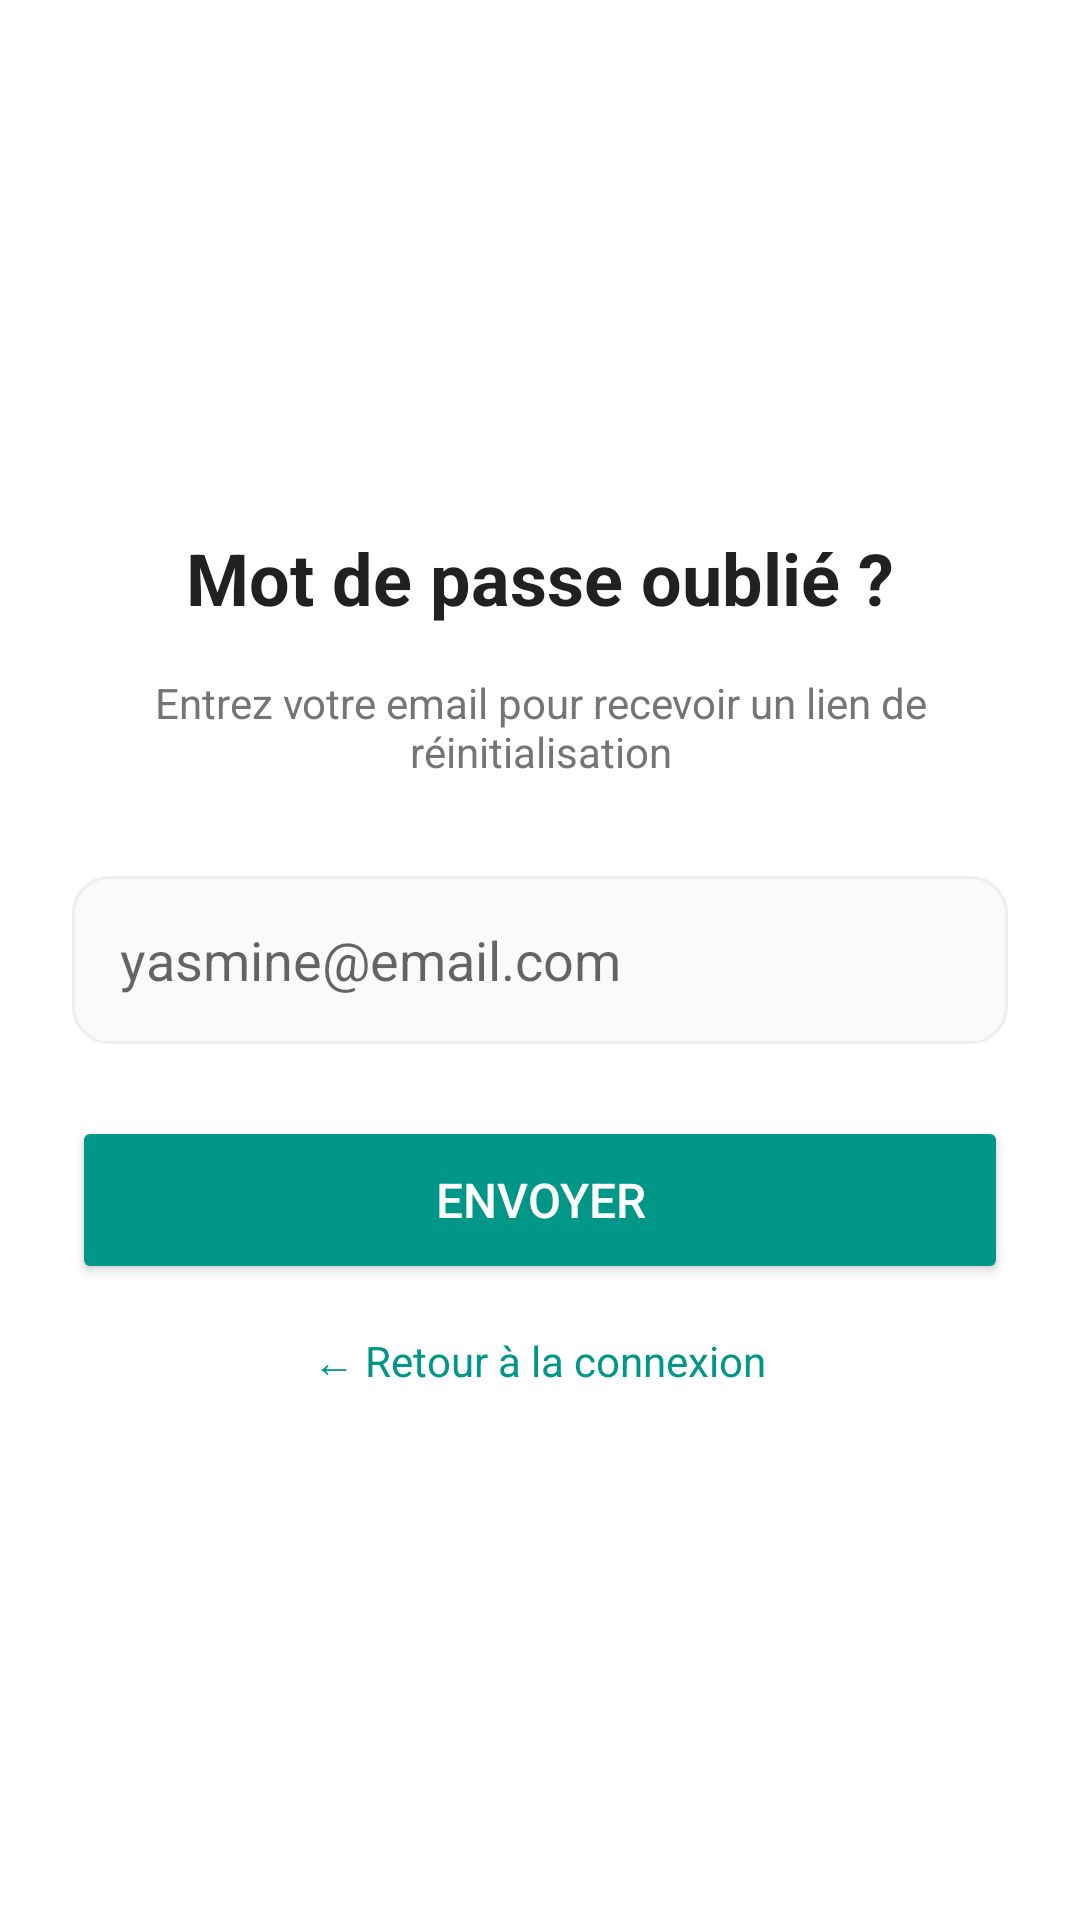

Produce the Android XML layout that renders to this screen, including the resource entries it uses.
<!-- AndroidManifest.xml: application theme Theme.SympNetMobile -->
<!-- res/layout/activity_forgot_password.xml -->
<?xml version="1.0" encoding="utf-8"?>
<LinearLayout xmlns:android="http://schemas.android.com/apk/res/android"
    android:layout_width="match_parent"
    android:layout_height="match_parent"
    android:background="@color/white"
    android:gravity="center"
    android:orientation="vertical"
    android:padding="24dp">

    <TextView
        android:layout_width="wrap_content"
        android:layout_height="wrap_content"
        android:text="Mot de passe oublié ?"
        android:textColor="@color/gray_900"
        android:textSize="24sp"
        android:textStyle="bold"
        android:layout_marginBottom="16dp" />

    <TextView
        android:layout_width="wrap_content"
        android:layout_height="wrap_content"
        android:text="Entrez votre email pour recevoir un lien de réinitialisation"
        android:textColor="@color/gray_600"
        android:textSize="14sp"
        android:gravity="center"
        android:layout_marginBottom="32dp" />

    <EditText
        android:id="@+id/et_email"
        android:layout_width="match_parent"
        android:layout_height="56dp"
        android:hint="yasmine@email.com"
        android:background="@drawable/edittext_background"
        android:padding="16dp"
        android:inputType="textEmailAddress"
        android:layout_marginBottom="24dp" />

    <Button
        android:id="@+id/btn_send"
        android:layout_width="match_parent"
        android:layout_height="56dp"
        android:backgroundTint="@color/teal_500"
        android:text="Envoyer"
        android:textColor="@color/white"
        android:textSize="16sp"
        android:layout_marginBottom="16dp" />

    <TextView
        android:id="@+id/tv_back_to_login"
        android:layout_width="wrap_content"
        android:layout_height="wrap_content"
        android:text="← Retour à la connexion"
        android:textColor="@color/teal_500"
        android:textSize="14sp" />

</LinearLayout>
<!-- resources referenced by this layout -->
<resources>
  <color name="gray_600">#757575</color>
  <color name="gray_900">#212121</color>
  <color name="teal_500">#009688</color>
  <color name="white">#FFFFFF</color>
  <!-- drawable edittext_background (drawable) -->
  <?xml version="1.0" encoding="utf-8"?>
  <shape xmlns:android="http://schemas.android.com/apk/res/android">
      <solid android:color="@color/gray_50" />
      <corners android:radius="12dp" />
      <stroke android:width="1dp" android:color="@color/gray_200" />
  </shape>
  <style name="Theme.SympNetMobile" parent="Theme.MaterialComponents.DayNight.NoActionBar">
          <item name="colorPrimary">@color/primary</item>
          <item name="colorPrimaryVariant">@color/primary_dark</item>
          <item name="colorOnPrimary">@color/white</item>
          <item name="colorSecondary">@color/secondary</item>
          <item name="colorSecondaryVariant">@color/primary</item>
          <item name="android:statusBarColor">@color/primary_dark</item>
          <item name="android:windowBackground">@color/background</item>
          
          
          <item name="editTextStyle">@style/GlobalEditTextStyle</item>
          <item name="android:editTextColor">#000000</item>
      </style>
  <color name="gray_50">#FAFAFA</color>
  <color name="gray_200">#EEEEEE</color>
  <color name="primary">#009688</color>
  <color name="primary_dark">#00796B</color>
  <color name="secondary">#FF9800</color>
  <color name="background">#F5F5F5</color>
  <style name="GlobalEditTextStyle" parent="Widget.AppCompat.EditText">
          <item name="android:background">#FFFFFF</item>
          <item name="android:textColor">#000000</item>
          <item name="android:padding">12dp</item>
      </style>
</resources>
